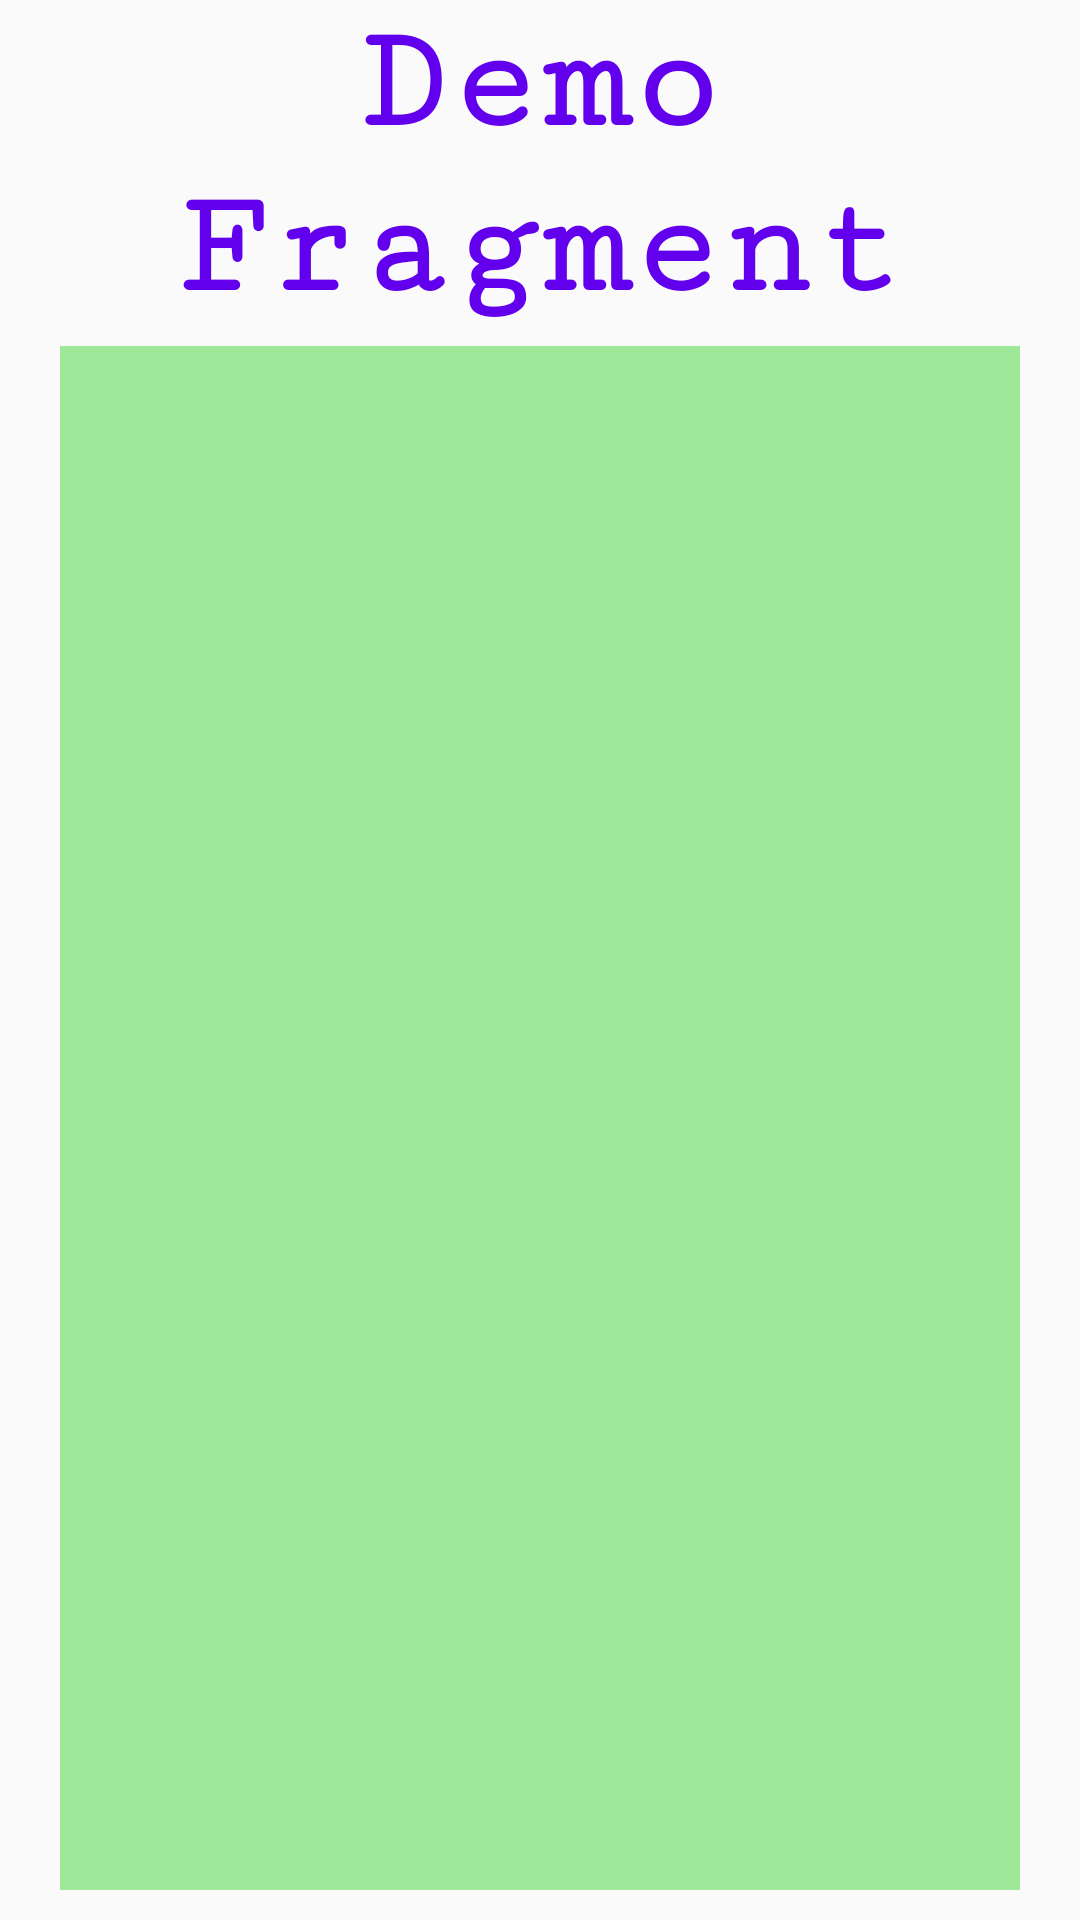

The Android layout XML behind this screen, and the referenced resources:
<!-- AndroidManifest.xml: application theme AppTheme -->
<!-- res/layout/activity_main.xml -->
<?xml version="1.0" encoding="utf-8"?>
<LinearLayout xmlns:android="http://schemas.android.com/apk/res/android"
    xmlns:app="http://schemas.android.com/apk/res-auto"
    xmlns:tools="http://schemas.android.com/tools"
    android:layout_width="match_parent"
    android:layout_height="match_parent"
    android:orientation="vertical"
    tools:context=".MainActivity">

    <TextView
        android:layout_width="match_parent"
        android:layout_height="wrap_content"
        style="@style/TitleText"
        android:text="@string/title" />

    <FrameLayout
        android:id="@+id/zone_frag"
        android:background="#6410cf03"
        android:layout_width="match_parent"
        android:layout_height="match_parent"
        android:layout_marginTop="5dp"
        android:layout_marginBottom="10dp"
        android:layout_marginStart="20dp"
        android:layout_marginEnd="20dp" />

</LinearLayout>
<!-- resources referenced by this layout -->
<resources>
  <string name="title">Demo Fragment</string>
  <style name="TitleText">
          <item name="android:textSize">50sp</item>
          <item name="android:textStyle">bold</item>
          <item name="android:textAlignment">center</item>
      </style>
  <style name="AppTheme" parent="Theme.AppCompat.Light.NoActionBar">
          
          <item name="colorPrimary">@color/colorPrimary</item>
          <item name="colorPrimaryDark">@color/colorPrimaryDark</item>
          <item name="colorAccent">@color/colorAccent</item>
          <item name="android:fontFamily">serif-monospace</item>
          <item name="android:textColor">@color/colorPrimary</item>
      </style>
  <!-- not gathered from this repository: default colours our renderer supplied (Android Studio template values) -->
  <color name="colorPrimary">#FF6200EE</color>
  <color name="colorPrimaryDark">#FF3700B3</color>
  <color name="colorAccent">#FF03DAC5</color>
</resources>
